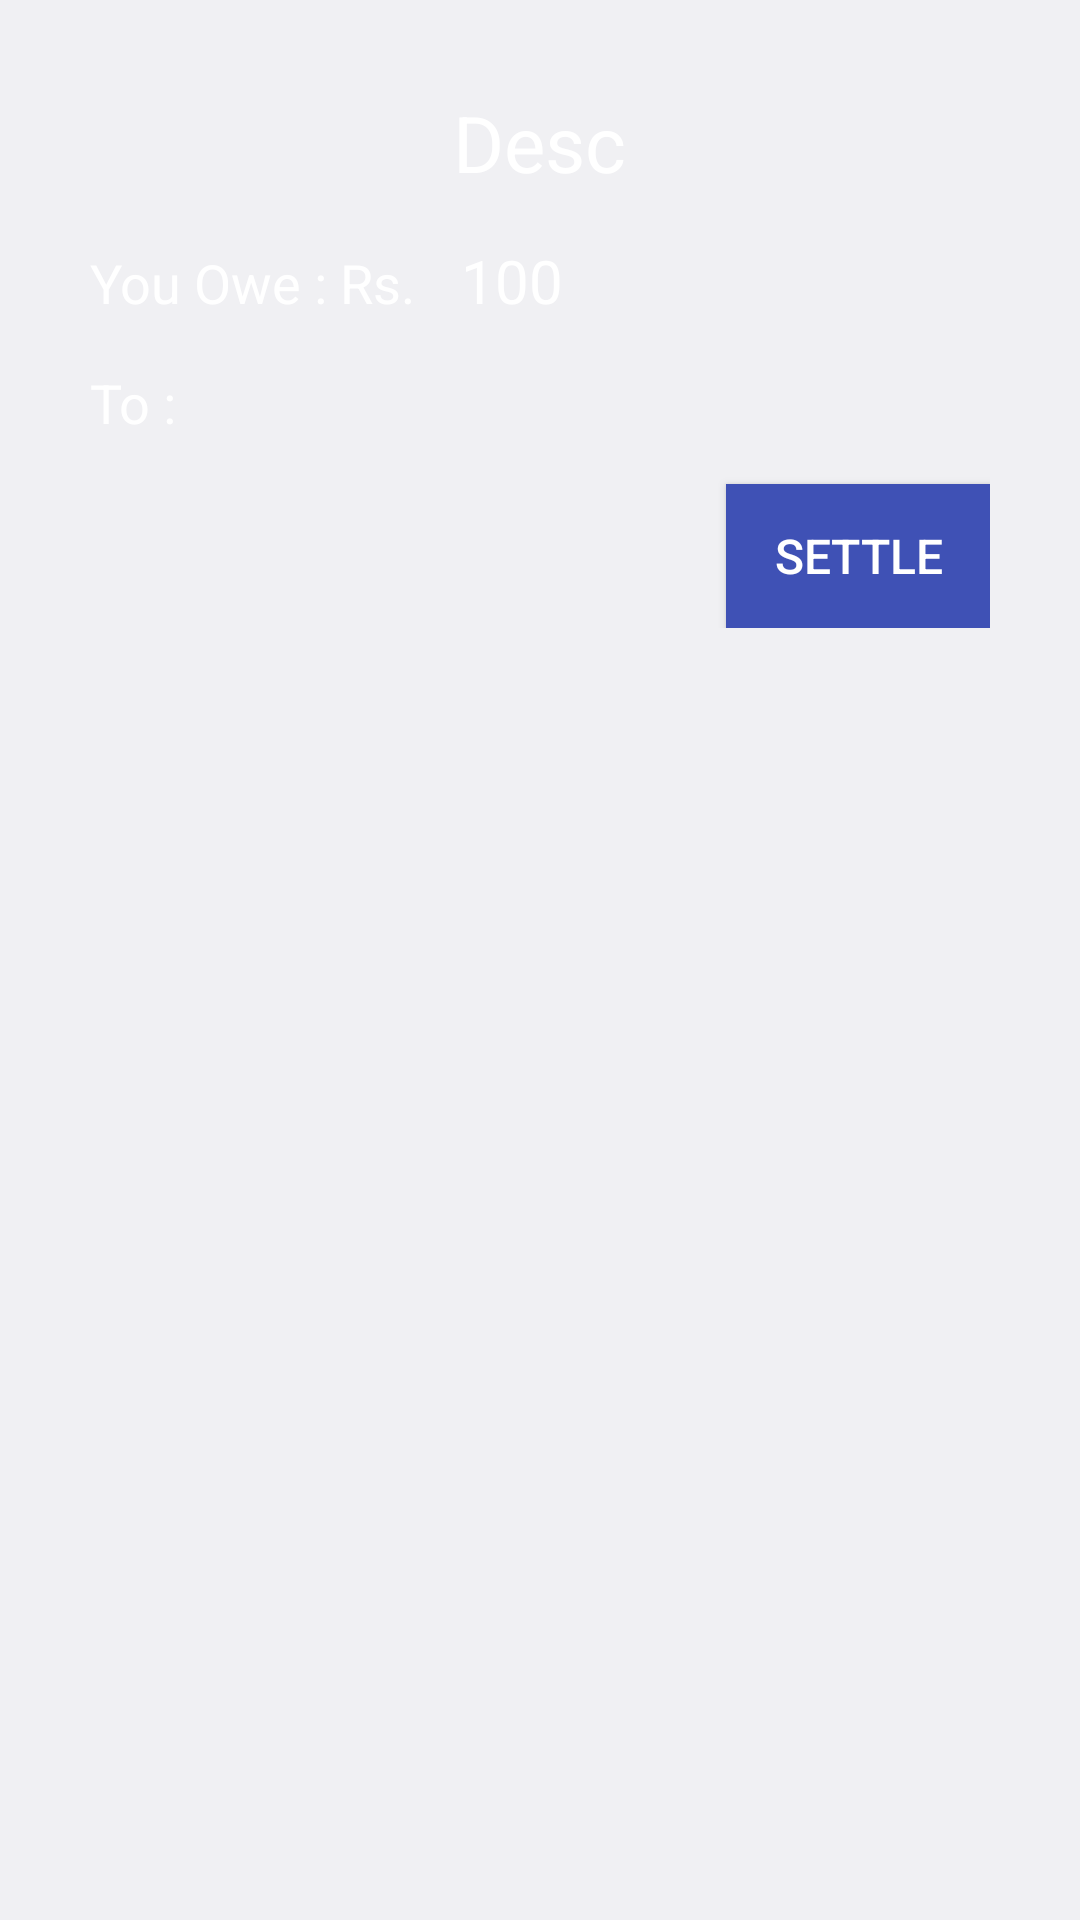

This screen was rendered from an Android layout file. Write that file and the resources it references.
<!-- AndroidManifest.xml: application theme AppTheme -->
<!-- res/layout/activity_transaction_info.xml -->
<?xml version="1.0" encoding="utf-8"?>
<ScrollView
    xmlns:android="http://schemas.android.com/apk/res/android"
    xmlns:app="http://schemas.android.com/apk/res-auto"
    xmlns:tools="http://schemas.android.com/tools"
    android:layout_width="match_parent"
    android:layout_height="match_parent"
    android:orientation="vertical"
    android:background="@drawable/background2"
    tools:context="com.example.user.sharewith.TransactionInfoActivity">

    <LinearLayout
        android:layout_width="match_parent"
        android:layout_height="match_parent"
        android:orientation="vertical"
        android:layout_gravity="center_horizontal"
        android:layout_margin="30dp">

        <TextView
            android:layout_width="wrap_content"
            android:layout_height="wrap_content"

            android:text="Desc"
            android:layout_gravity="center"

            android:id="@+id/info_desc"
            android:textColor="@color/text_white"
            android:textColorHint="@color/text_white"
            android:textSize="26dp"/>

        <LinearLayout
            android:layout_width="match_parent"
            android:layout_height="wrap_content"
            android:orientation="horizontal"
            android:layout_marginTop="15dp">

            <TextView
                android:layout_width="wrap_content"
                android:layout_height="wrap_content"
                android:text="You Owe : Rs."
                android:textColor="@color/text_white"
                android:textColorHint="@color/text_white"
                android:textSize="18dp"/>

            <TextView
                android:layout_width="wrap_content"
                android:layout_height="wrap_content"
                android:text=" 100 "
                android:id="@+id/info_amount"
                android:textColor="@color/text_white"
                android:textColorHint="@color/text_white"
                android:textSize="20dp"
                android:layout_marginLeft="10dp"/>




        </LinearLayout>

        <LinearLayout
            android:layout_width="match_parent"
            android:layout_height="wrap_content"
            android:orientation="horizontal"
            android:layout_marginTop="15dp">

            <TextView
                android:layout_width="wrap_content"
                android:layout_height="wrap_content"
                android:text="To : "
                android:textColor="@color/text_white"
                android:textColorHint="@color/text_white"
                android:textSize="18dp"
                />

            <TextView
                android:layout_width="wrap_content"
                android:layout_height="wrap_content"
                android:text=" "
                android:textColor="@color/text_white"
                android:textColorHint="@color/text_white"
                android:textSize="18dp"
                android:layout_marginLeft="10dp"
                android:id="@+id/info_to"
                />
        </LinearLayout>

        <Button
            android:layout_width="wrap_content"
            android:layout_height="wrap_content"
            android:text="Settle"
            android:textSize="16dp"
            android:id="@+id/info_settle_button"
            android:textColor="@color/text_white"
            android:background="@color/colorPrimary"
            android:layout_gravity="right"
            android:paddingTop="8dp"
            android:paddingBottom="8dp"
            android:paddingLeft="8dp"
            android:paddingRight="8dp"
            android:layout_marginTop="15dp"/>

    </LinearLayout>

</ScrollView>
<!-- resources referenced by this layout -->
<resources>
  <color name="colorPrimary">#3F51B5</color>
  <color name="text_white">#FFFFFF</color>
  <style name="AppTheme" parent="android:Theme.DeviceDefault.Light">
          
  
          <item name="colorPrimary">@color/colorPrimary</item>
          <item name="colorPrimaryDark">@color/colorPrimaryDark</item>
          <item name="colorAccent">@color/colorAccent</item>
      </style>
  <color name="colorPrimaryDark">#303F9F</color>
  <color name="colorAccent">#FF4081</color>
</resources>
